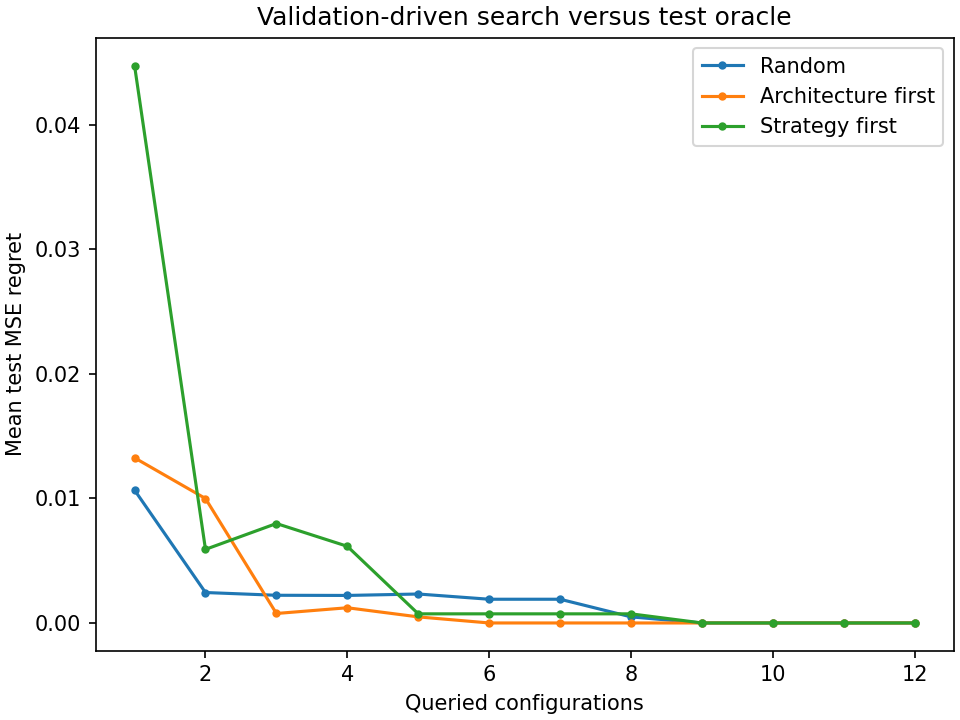

Data behind this chart, as committed beside it:
method, repeat, budget, queried_architecture, queried_block_size, queried_val_loss, architecture, block_size, selected_val_loss, selected_test_loss, test_oracle_loss, test_regret, relative_test_regret
random, 0, 1, ridge, 1, 0.1508, ridge, 1, 0.1508, 0.1105, 0.1097, 0.0008454, 0.007706
random, 0, 2, ridge, 32, 0.1502, ridge, 32, 0.1502, 0.1111, 0.1097, 0.001403, 0.01279
random, 0, 3, tree, 32, 0.1808, ridge, 32, 0.1502, 0.1111, 0.1097, 0.001403, 0.01279
random, 0, 4, mlp, 1, 0.3523, ridge, 32, 0.1502, 0.1111, 0.1097, 0.001403, 0.01279
random, 0, 5, mlp, 8, 0.1868, ridge, 32, 0.1502, 0.1111, 0.1097, 0.001403, 0.01279
random, 0, 6, mlp, 200, 0.1374, mlp, 200, 0.1374, 0.1097, 0.1097, 0.0, 0.0
random, 0, 7, tree, 1, 0.1583, mlp, 200, 0.1374, 0.1097, 0.1097, 0.0, 0.0
random, 0, 8, ridge, 200, 0.1494, mlp, 200, 0.1374, 0.1097, 0.1097, 0.0, 0.0
random, 0, 9, mlp, 32, 0.1752, mlp, 200, 0.1374, 0.1097, 0.1097, 0.0, 0.0
random, 0, 10, ridge, 8, 0.1505, mlp, 200, 0.1374, 0.1097, 0.1097, 0.0, 0.0
random, 0, 11, tree, 8, 0.1883, mlp, 200, 0.1374, 0.1097, 0.1097, 0.0, 0.0
random, 0, 12, tree, 200, 0.1501, mlp, 200, 0.1374, 0.1097, 0.1097, 0.0, 0.0
random, 1, 1, ridge, 200, 0.1494, ridge, 200, 0.1494, 0.1117, 0.1097, 0.001953, 0.01781
random, 1, 2, tree, 32, 0.1808, ridge, 200, 0.1494, 0.1117, 0.1097, 0.001953, 0.01781
random, 1, 3, ridge, 32, 0.1502, ridge, 200, 0.1494, 0.1117, 0.1097, 0.001953, 0.01781
random, 1, 4, tree, 200, 0.1501, ridge, 200, 0.1494, 0.1117, 0.1097, 0.001953, 0.01781
random, 1, 5, mlp, 1, 0.4911, ridge, 200, 0.1494, 0.1117, 0.1097, 0.001953, 0.01781
random, 1, 6, tree, 1, 0.1583, ridge, 200, 0.1494, 0.1117, 0.1097, 0.001953, 0.01781
random, 1, 7, tree, 8, 0.189, ridge, 200, 0.1494, 0.1117, 0.1097, 0.001953, 0.01781
random, 1, 8, mlp, 8, 0.1868, ridge, 200, 0.1494, 0.1117, 0.1097, 0.001953, 0.01781
random, 1, 9, mlp, 200, 0.138, mlp, 200, 0.138, 0.1097, 0.1097, 0.0, 0.0
random, 1, 10, ridge, 1, 0.1508, mlp, 200, 0.138, 0.1097, 0.1097, 0.0, 0.0
random, 1, 11, mlp, 32, 0.1693, mlp, 200, 0.138, 0.1097, 0.1097, 0.0, 0.0
random, 1, 12, ridge, 8, 0.1505, mlp, 200, 0.138, 0.1097, 0.1097, 0.0, 0.0
random, 2, 1, mlp, 8, 0.1888, mlp, 8, 0.1888, 0.1586, 0.1097, 0.04885, 0.4453
random, 2, 2, tree, 200, 0.1501, tree, 200, 0.1501, 0.121, 0.1097, 0.01133, 0.1033
random, 2, 3, ridge, 1, 0.1508, tree, 200, 0.1501, 0.121, 0.1097, 0.01133, 0.1033
random, 2, 4, mlp, 200, 0.1396, mlp, 200, 0.1396, 0.1097, 0.1097, 0.0, 0.0
random, 2, 5, ridge, 8, 0.1505, mlp, 200, 0.1396, 0.1097, 0.1097, 0.0, 0.0
random, 2, 6, mlp, 1, 0.3523, mlp, 200, 0.1396, 0.1097, 0.1097, 0.0, 0.0
random, 2, 7, tree, 32, 0.1808, mlp, 200, 0.1396, 0.1097, 0.1097, 0.0, 0.0
random, 2, 8, ridge, 32, 0.1502, mlp, 200, 0.1396, 0.1097, 0.1097, 0.0, 0.0
random, 2, 9, tree, 1, 0.1583, mlp, 200, 0.1396, 0.1097, 0.1097, 0.0, 0.0
random, 2, 10, mlp, 32, 0.1752, mlp, 200, 0.1396, 0.1097, 0.1097, 0.0, 0.0
random, 2, 11, tree, 8, 0.1883, mlp, 200, 0.1396, 0.1097, 0.1097, 0.0, 0.0
random, 2, 12, ridge, 200, 0.1494, mlp, 200, 0.1396, 0.1097, 0.1097, 0.0, 0.0
random, 3, 1, ridge, 1, 0.1508, ridge, 1, 0.1508, 0.1105, 0.1097, 0.0008454, 0.007706
random, 3, 2, mlp, 32, 0.1752, ridge, 1, 0.1508, 0.1105, 0.1097, 0.0008454, 0.007706
random, 3, 3, ridge, 8, 0.1505, ridge, 8, 0.1505, 0.1107, 0.1097, 0.001032, 0.009411
random, 3, 4, tree, 1, 0.1583, ridge, 8, 0.1505, 0.1107, 0.1097, 0.001032, 0.009411
random, 3, 5, ridge, 200, 0.1494, ridge, 200, 0.1494, 0.1117, 0.1097, 0.001953, 0.01781
random, 3, 6, mlp, 200, 0.1374, mlp, 200, 0.1374, 0.1097, 0.1097, 0.0, 0.0
random, 3, 7, tree, 200, 0.1503, mlp, 200, 0.1374, 0.1097, 0.1097, 0.0, 0.0
random, 3, 8, tree, 32, 0.1808, mlp, 200, 0.1374, 0.1097, 0.1097, 0.0, 0.0
random, 3, 9, mlp, 1, 0.3523, mlp, 200, 0.1374, 0.1097, 0.1097, 0.0, 0.0
random, 3, 10, mlp, 8, 0.1868, mlp, 200, 0.1374, 0.1097, 0.1097, 0.0, 0.0
random, 3, 11, tree, 8, 0.1883, mlp, 200, 0.1374, 0.1097, 0.1097, 0.0, 0.0
random, 3, 12, ridge, 32, 0.1502, mlp, 200, 0.1374, 0.1097, 0.1097, 0.0, 0.0
random, 4, 1, ridge, 32, 0.1502, ridge, 32, 0.1502, 0.1111, 0.1097, 0.001403, 0.01279
random, 4, 2, ridge, 200, 0.1494, ridge, 200, 0.1494, 0.1117, 0.1097, 0.001953, 0.01781
random, 4, 3, mlp, 200, 0.1396, mlp, 200, 0.1396, 0.1097, 0.1097, 0.0, 0.0
random, 4, 4, tree, 32, 0.1808, mlp, 200, 0.1396, 0.1097, 0.1097, 0.0, 0.0
random, 4, 5, ridge, 8, 0.1505, mlp, 200, 0.1396, 0.1097, 0.1097, 0.0, 0.0
random, 4, 6, mlp, 8, 0.1868, mlp, 200, 0.1396, 0.1097, 0.1097, 0.0, 0.0
random, 4, 7, tree, 1, 0.1583, mlp, 200, 0.1396, 0.1097, 0.1097, 0.0, 0.0
random, 4, 8, tree, 200, 0.1503, mlp, 200, 0.1396, 0.1097, 0.1097, 0.0, 0.0
random, 4, 9, ridge, 1, 0.1508, mlp, 200, 0.1396, 0.1097, 0.1097, 0.0, 0.0
random, 4, 10, mlp, 32, 0.1752, mlp, 200, 0.1396, 0.1097, 0.1097, 0.0, 0.0
random, 4, 11, tree, 8, 0.1883, mlp, 200, 0.1396, 0.1097, 0.1097, 0.0, 0.0
random, 4, 12, mlp, 1, 0.4911, mlp, 200, 0.1396, 0.1097, 0.1097, 0.0, 0.0
... 228 more rows
